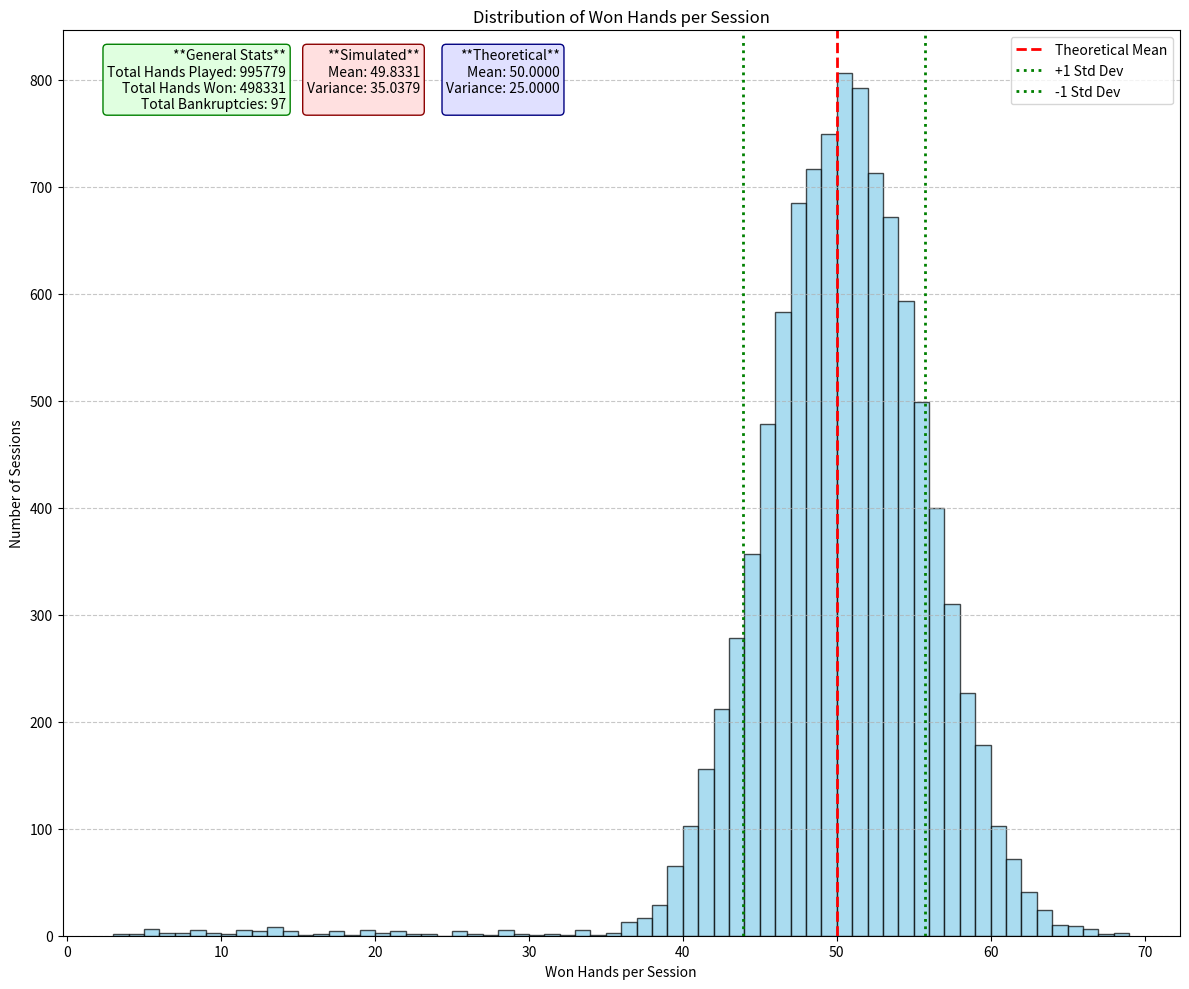

Recreate this plot in Python.
import random
import matplotlib.pyplot as plt

session_length = 100  # Each session has 100 hands


def kelly_criterion(win_probability, win_proportion):
    bet_fraction = win_probability - ((1 - win_probability) / win_proportion)
    return bet_fraction


def run_session():
    session_data = {
        "player_balance": 100,
        "won_hands": 0,
        "went_bankrupt": False,
        "hands_played": 0,
    }

    win_probability = 0.5
    win_proportion = 2
    kelly_fraction = kelly_criterion(win_probability, win_proportion)

    for _ in range(session_length):
        choice = random.choice(["win", "lose"])
        bet = max(1, (kelly_fraction * session_data["player_balance"]))

        if choice == "win":
            session_data["player_balance"] += bet * win_proportion
            session_data["won_hands"] += 1
        else:
            session_data["player_balance"] -= bet

        session_data["hands_played"] += 1

        if session_data["player_balance"] < 1:
            session_data["went_bankrupt"] = True
            break

    return session_data


def run_simulation(count=10000):
    total_won_hands = 0
    total_hands_played = 0
    won_hands_per_session = []
    total_bankruptcies = 0

    for _ in range(count):
        session_stats = run_session()

        total_won_hands += session_stats["won_hands"]
        total_hands_played += session_stats["hands_played"]
        won_hands_per_session.append(session_stats["won_hands"])

        if session_stats["went_bankrupt"]:
            total_bankruptcies += 1

    # Following the Binomial distribution
    n = 100  # sequence of n independent yes/no experiments
    p = 0.5  # Probability of yes

    # Theoretical values
    theoretical_mean = n * p
    theoretical_variance = n * p * (1 - p)

    # Simulated values
    mean = sum(won_hands_per_session) / count
    sum_squared_deviations = sum((x - mean) ** 2 for x in won_hands_per_session)
    variance = sum_squared_deviations / (count - 1)

    print(f"Total hands played: {total_hands_played}")
    print(f"Theoretical Mean: {theoretical_mean}")
    print(f"Theoretical Variance: {theoretical_variance}")
    print(f"Simulated Mean: {mean}")
    print(f"Simulated Variance: {variance}")

    # Plotting
    fig, axs = plt.subplots(1, 1, figsize=(12, 10))

    axs.hist(
        won_hands_per_session,
        bins="auto",
        color="skyblue",
        edgecolor="black",
        alpha=0.7,
    )
    per_session_std_dev = variance**0.5

    axs.axvline(
        theoretical_mean,
        color="red",
        linestyle="dashed",
        linewidth=2,
        label="Theoretical Mean",
    )
    axs.axvline(
        mean + per_session_std_dev,
        color="green",
        linestyle="dotted",
        linewidth=2,
        label="+1 Std Dev",
    )
    axs.axvline(
        mean - per_session_std_dev,
        color="green",
        linestyle="dotted",
        linewidth=2,
        label="-1 Std Dev",
    )
    axs.set_xlabel("Won Hands per Session")
    axs.set_ylabel("Number of Sessions")
    axs.set_title("Distribution of Won Hands per Session")
    axs.grid(axis="y", linestyle="--", alpha=0.7)
    axs.legend()

    general_stats_text = f"""**General Stats**\nTotal Hands Played: {total_hands_played}\nTotal Hands Won: {total_won_hands}\nTotal Bankruptcies: {total_bankruptcies}"""
    theoretical_per_session_text = f"""**Theoretical**\nMean: {theoretical_mean:.4f}\nVariance: {theoretical_variance:.4f}\n"""
    simulated_per_session_text = (
        f"""**Simulated**\nMean: {mean:.4f}\nVariance: {variance:.4f}\n"""
    )

    add_stats_box(axs, 0.20, 0.98, general_stats_text, "#e0ffe0", "green")
    add_stats_box(axs, 0.32, 0.98, simulated_per_session_text, "#ffe0e0", "darkred")
    add_stats_box(axs, 0.445, 0.98, theoretical_per_session_text, "#e0e0ff", "navy")
    plt.tight_layout()
    plt.show()


def add_stats_box(ax, x, y, text, color, edge):
    ax.text(
        x,
        y,
        text,
        transform=ax.transAxes,
        fontsize=10,
        va="top",
        ha="right",
        bbox=dict(boxstyle="round,pad=0.3", fc=color, ec=edge, lw=1),
    )


run_simulation()
